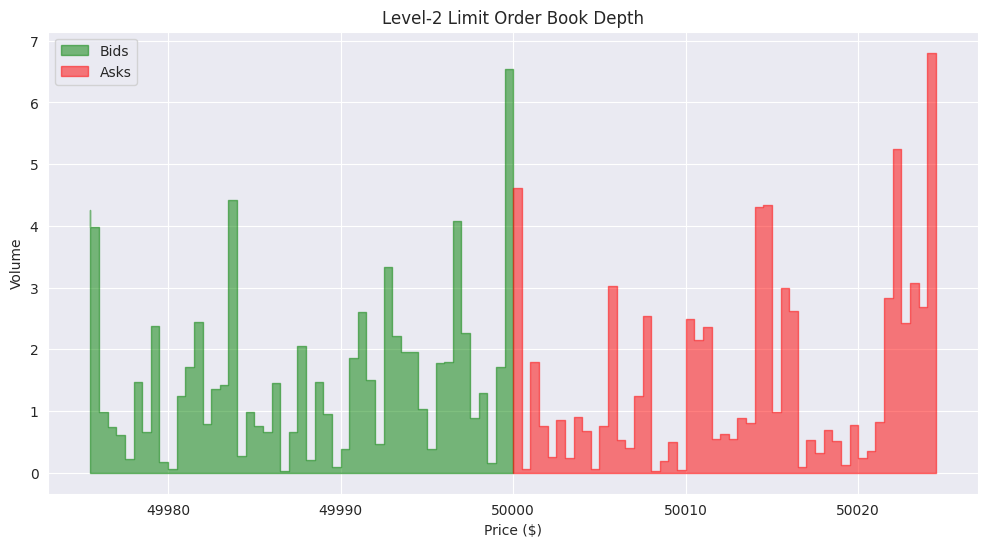
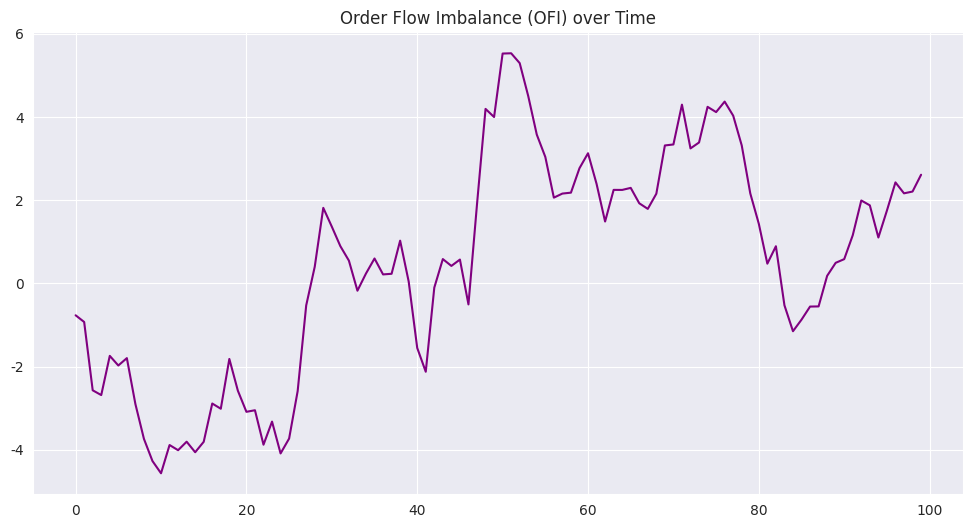

These figures' Python source, in order:
import pandas as pd
import numpy as np
import matplotlib.pyplot as plt
import seaborn as sns

sns.set_style('darkgrid')
plt.rcParams['figure.figsize'] = (12, 6)

# Simulated LOB snapshot data
bids = pd.DataFrame({'price': [50000 - i*0.5 for i in range(50)], 'volume': np.random.exponential(1.5, 50)})
asks = pd.DataFrame({'price': [50000 + i*0.5 for i in range(50)], 'volume': np.random.exponential(1.5, 50)})

plt.fill_between(bids['price'], bids['volume'], step='post', alpha=0.5, color='green', label='Bids')
plt.fill_between(asks['price'], asks['volume'], step='post', alpha=0.5, color='red', label='Asks')
plt.title('Level-2 Limit Order Book Depth')
plt.xlabel('Price ($)')
plt.ylabel('Volume')
plt.legend()
plt.show()

def calculate_ofi(bid_vol_t, ask_vol_t, bid_vol_prev, ask_vol_prev):
    delta_w = bid_vol_t if bid_vol_t >= bid_vol_prev else 0
    delta_v = ask_vol_t if ask_vol_t >= ask_vol_prev else 0
    return delta_w - delta_v

# Sample OFI over 100 ticks
ofi_series = np.random.randn(100).cumsum()
plt.plot(ofi_series, color='purple')
plt.title('Order Flow Imbalance (OFI) over Time')
plt.show()
